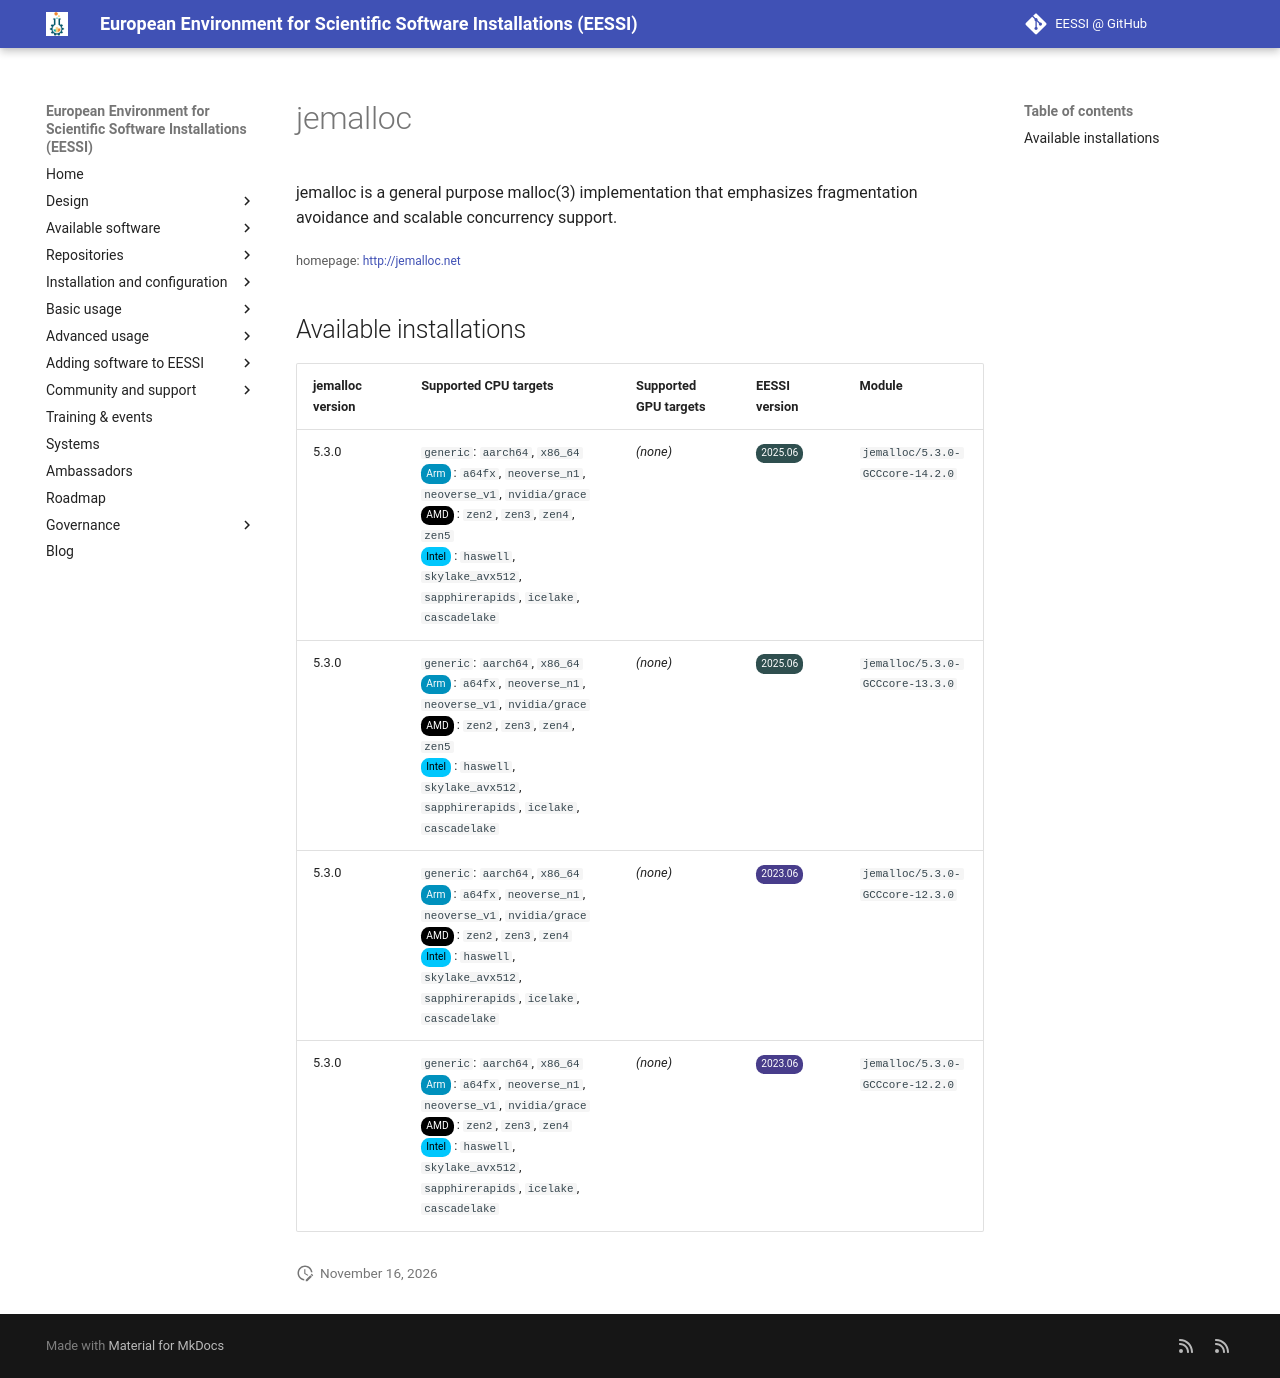

repository: EESSI/docs · page: available_software/detail/jemalloc/index.html · generator: mkdocs

---
json_ld:
  '@context': https://schema.org
  '@type': SoftwareApplication
  applicationCategory: DeveloperApplication
  description: "jemalloc is a general purpose malloc(3) implementation that emphasizes\
    \ fragmentation avoidance and\n scalable concurrency support."
  license: Not confirmed
  name: jemalloc
  offers:
    '@type': Offer
    price: 0
  operatingSystem: LINUX
  review:
    '@type': Review
    author:
      '@type': Organization
      name: EESSI
    reviewBody: Application has been successfully made available on all architectures
      supported by EESSI
    reviewRating:
      '@type': Rating
      ratingValue: 5
  softwareRequirements: See https://www.eessi.io/docs/ for how to make EESSI available
    on your system
  softwareVersion: '[''5.3.0'']'
  url: http://jemalloc.net
---
# jemalloc


jemalloc is a general purpose malloc(3) implementation that emphasizes fragmentation avoidance and
 scalable concurrency support.

<small>homepage: </small><span class="software-link">[http://jemalloc.net](http://jemalloc.net)</span>

## Available installations


|jemalloc version|Supported CPU targets|Supported GPU targets|EESSI version|Module|
| --- | --- | --- | --- | --- |
|5.3.0|`generic`: `aarch64`, `x86_64`<br/><span class="software-cpu-arm">Arm</span>: `a64fx`, `neoverse_n1`, `neoverse_v1`, `nvidia/grace`<br/><span class="software-cpu-amd">AMD</span>: `zen2`, `zen3`, `zen4`, `zen5`<br/><span class="software-cpu-intel">Intel</span>: `haswell`, `skylake_avx512`, `sapphirerapids`, `icelake`, `cascadelake`<br/>|*(none)*|<span class="software-eessi-version-202506">2025.06</span>|`jemalloc/5.3.0-GCCcore-14.2.0`|
|5.3.0|`generic`: `aarch64`, `x86_64`<br/><span class="software-cpu-arm">Arm</span>: `a64fx`, `neoverse_n1`, `neoverse_v1`, `nvidia/grace`<br/><span class="software-cpu-amd">AMD</span>: `zen2`, `zen3`, `zen4`, `zen5`<br/><span class="software-cpu-intel">Intel</span>: `haswell`, `skylake_avx512`, `sapphirerapids`, `icelake`, `cascadelake`<br/>|*(none)*|<span class="software-eessi-version-202506">2025.06</span>|`jemalloc/5.3.0-GCCcore-13.3.0`|
|5.3.0|`generic`: `aarch64`, `x86_64`<br/><span class="software-cpu-arm">Arm</span>: `a64fx`, `neoverse_n1`, `neoverse_v1`, `nvidia/grace`<br/><span class="software-cpu-amd">AMD</span>: `zen2`, `zen3`, `zen4`<br/><span class="software-cpu-intel">Intel</span>: `haswell`, `skylake_avx512`, `sapphirerapids`, `icelake`, `cascadelake`<br/>|*(none)*|<span class="software-eessi-version-202306">2023.06</span>|`jemalloc/5.3.0-GCCcore-12.3.0`|
|5.3.0|`generic`: `aarch64`, `x86_64`<br/><span class="software-cpu-arm">Arm</span>: `a64fx`, `neoverse_n1`, `neoverse_v1`, `nvidia/grace`<br/><span class="software-cpu-amd">AMD</span>: `zen2`, `zen3`, `zen4`<br/><span class="software-cpu-intel">Intel</span>: `haswell`, `skylake_avx512`, `sapphirerapids`, `icelake`, `cascadelake`<br/>|*(none)*|<span class="software-eessi-version-202306">2023.06</span>|`jemalloc/5.3.0-GCCcore-12.2.0`|
